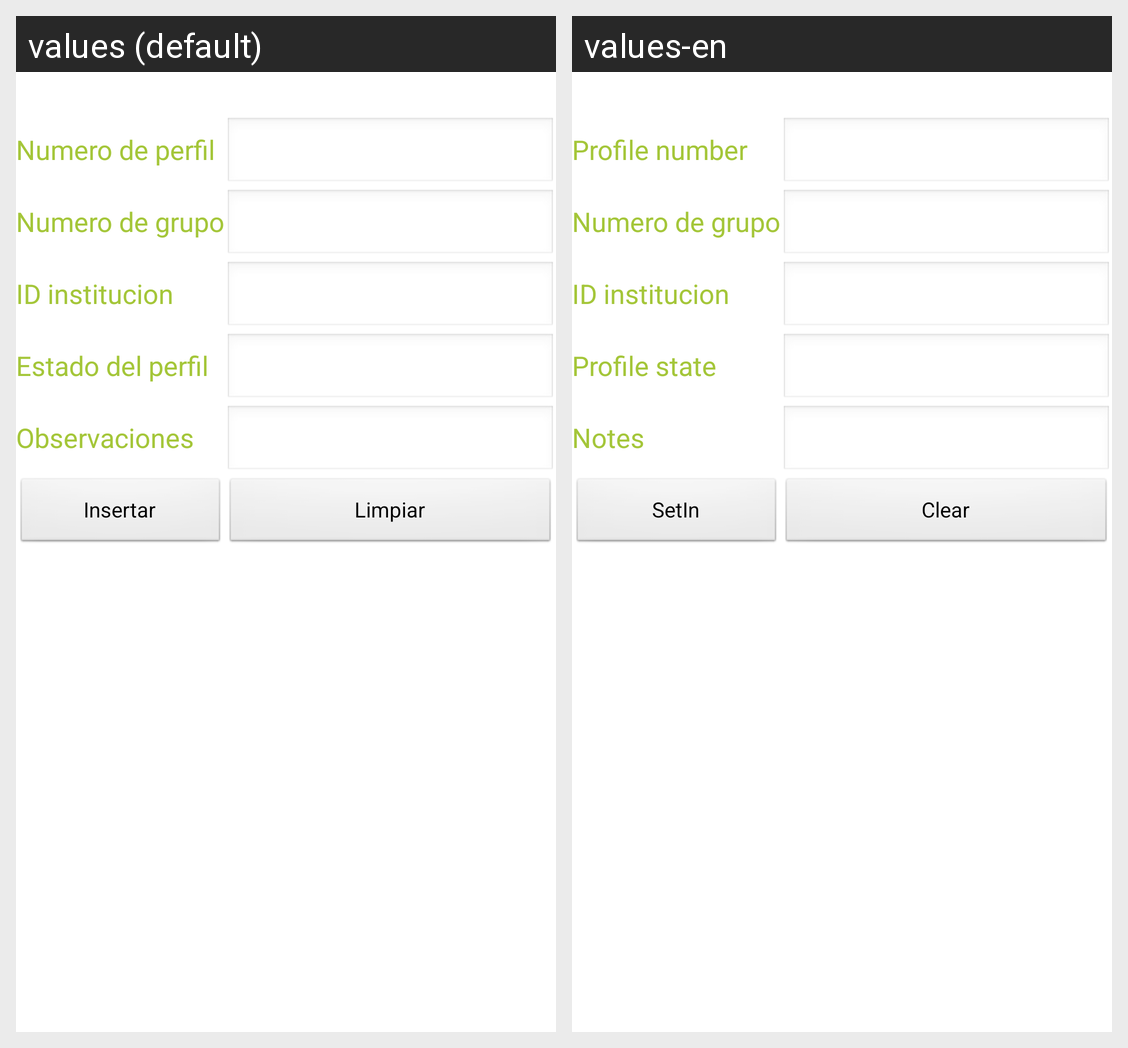

For this localized Android screen grid, give each drawn string resource with its value in every locale shown.
Android screen res/layout/activity_perfil_insertar.xml rendered under 2 locales, left to right: values (default), values-en. Device: Nexus 5 (rendered at 1080×1920; each locale shown at half size, 540×960, under a caption strip naming it); theme AppTheme.
Strings drawn on this screen, with the default value and each locale's value (text and hints the layout hard-codes, and strings that could not be matched under every locale, appear in the picture but are not listed):

perfil
  values: Numero de perfil
  values-en: Profile number

numerogrupo
  values: Numero de grupo
  values-en: Numero de grupo  [not translated; the default value is used]

numeroinstitucion
  values: ID institucion
  values-en: ID institucion  [not translated; the default value is used]

estado
  values: Estado del perfil
  values-en: Profile state

observaciones
  values: Observaciones
  values-en: Notes

insertar
  values: Insertar
  values-en: SetIn

limpiar
  values: Limpiar
  values-en: Clear
